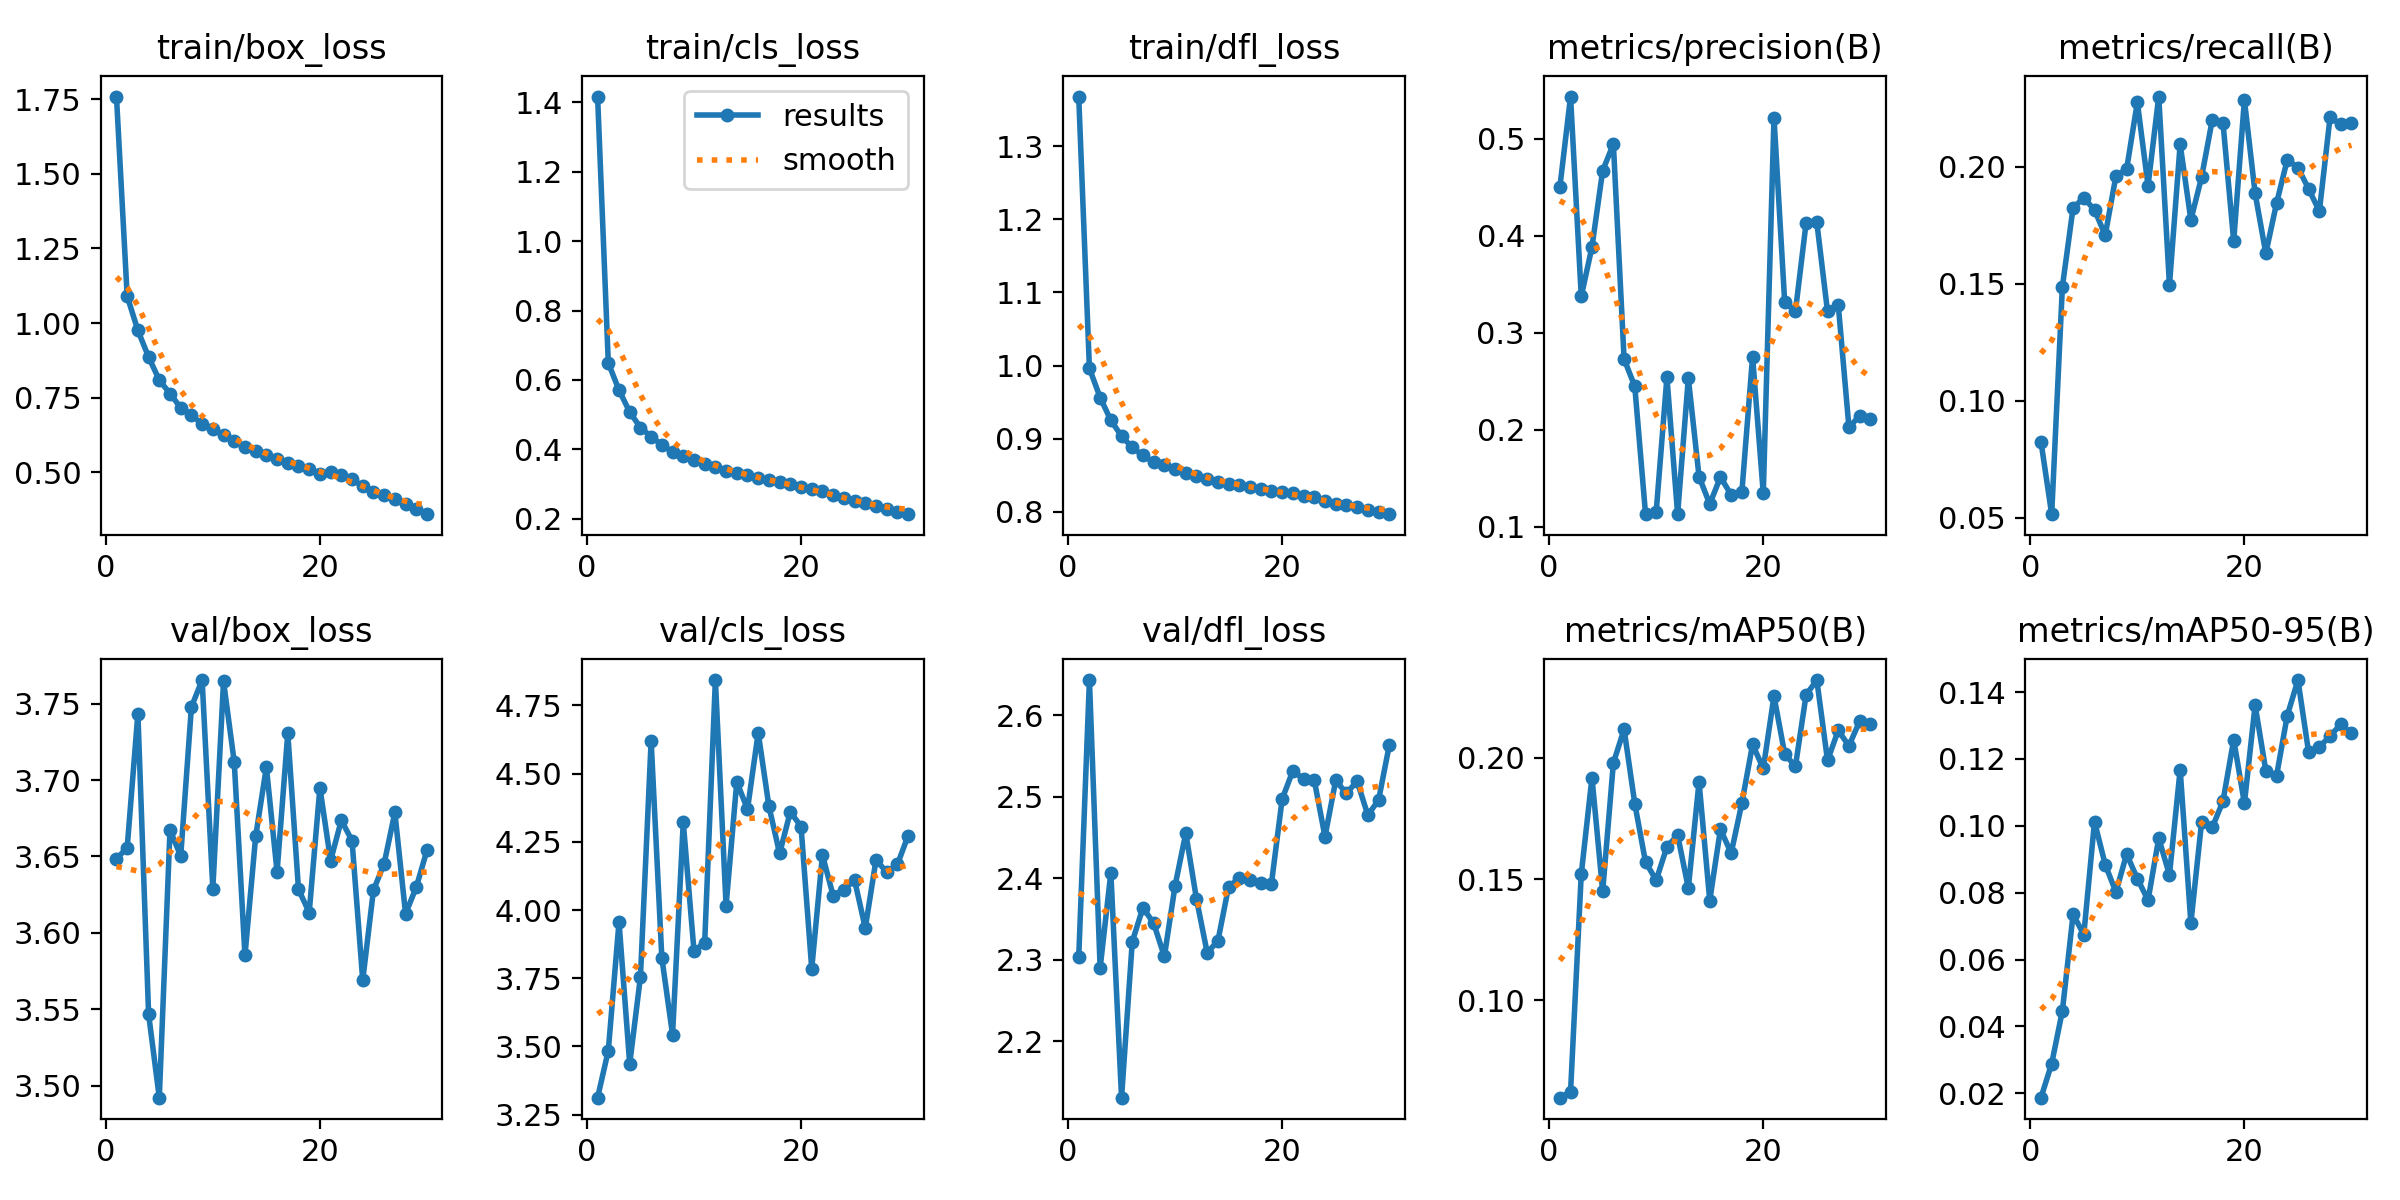

The file beside this chart, header and first rows:
epoch, train/box_loss, train/cls_loss, train/dfl_loss, metrics/precision(B), metrics/recall(B), metrics/mAP50(B), metrics/mAP50-95(B), val/box_loss, val/cls_loss, val/dfl_loss, lr/pg0, lr/pg1, lr/pg2
1, 1.758, 1.416, 1.368, 0.4501, 0.08257, 0.05979, 0.01871, 3.648, 3.312, 2.303, 0.0003022, 0.0003022, 0.0003022
2, 1.09, 0.6492, 0.9962, 0.5437, 0.05158, 0.06222, 0.02888, 3.656, 3.485, 2.643, 0.0005852, 0.0005852, 0.0005852
3, 0.9753, 0.5707, 0.9564, 0.3377, 0.1488, 0.1521, 0.04469, 3.744, 3.956, 2.29, 0.0008483, 0.0008483, 0.0008483
4, 0.8864, 0.5078, 0.9252, 0.3886, 0.1825, 0.1919, 0.07352, 3.547, 3.436, 2.407, 0.000819, 0.000819, 0.000819
5, 0.8092, 0.4631, 0.9035, 0.4673, 0.1867, 0.145, 0.06747, 3.492, 3.755, 2.131, 0.000789, 0.000789, 0.000789
6, 0.7639, 0.4369, 0.8881, 0.4947, 0.1816, 0.1979, 0.1012, 3.667, 4.62, 2.322, 0.000759, 0.000759, 0.000759
7, 0.7166, 0.4132, 0.8771, 0.2731, 0.1708, 0.2119, 0.08843, 3.65, 3.825, 2.364, 0.000729, 0.000729, 0.000729
8, 0.6915, 0.3931, 0.8678, 0.2448, 0.196, 0.1811, 0.08019, 3.748, 3.544, 2.345, 0.000699, 0.000699, 0.000699
9, 0.6625, 0.382, 0.8642, 0.1137, 0.199, 0.157, 0.09154, 3.765, 4.322, 2.304, 0.000669, 0.000669, 0.000669
10, 0.6438, 0.371, 0.8593, 0.1156, 0.2276, 0.1496, 0.08423, 3.629, 3.851, 2.391, 0.000639, 0.000639, 0.000639
11, 0.6249, 0.3579, 0.853, 0.2543, 0.1919, 0.1633, 0.07776, 3.765, 3.879, 2.455, 0.000609, 0.000609, 0.000609
12, 0.6053, 0.3496, 0.8489, 0.1131, 0.23, 0.1682, 0.09629, 3.712, 4.843, 2.374, 0.000579, 0.000579, 0.000579
13, 0.5864, 0.3393, 0.8452, 0.2533, 0.1495, 0.1463, 0.08532, 3.585, 4.016, 2.308, 0.000549, 0.000549, 0.000549
14, 0.5711, 0.3311, 0.8408, 0.1519, 0.2096, 0.1902, 0.1168, 3.663, 4.47, 2.323, 0.000519, 0.000519, 0.000519
15, 0.5588, 0.3253, 0.8387, 0.1235, 0.1773, 0.1411, 0.07095, 3.708, 4.37, 2.39, 0.000489, 0.000489, 0.000489
16, 0.5447, 0.3184, 0.8365, 0.1514, 0.1955, 0.1706, 0.1011, 3.64, 4.65, 2.4, 0.000459, 0.000459, 0.000459
17, 0.5313, 0.3113, 0.8335, 0.133, 0.2201, 0.1607, 0.09954, 3.731, 4.38, 2.397, 0.000429, 0.000429, 0.000429
18, 0.5211, 0.3051, 0.8315, 0.1359, 0.2188, 0.1814, 0.1074, 3.628, 4.207, 2.393, 0.0003991, 0.0003991, 0.0003991
19, 0.5123, 0.3011, 0.8286, 0.2754, 0.1682, 0.2056, 0.1258, 3.613, 4.36, 2.393, 0.000369, 0.000369, 0.000369
20, 0.4962, 0.2918, 0.8268, 0.1344, 0.2285, 0.1957, 0.1068, 3.695, 4.306, 2.497, 0.0003391, 0.0003391, 0.0003391
21, 0.5024, 0.2853, 0.8258, 0.522, 0.1887, 0.2255, 0.1361, 3.647, 3.785, 2.532, 0.0003091, 0.0003091, 0.0003091
22, 0.4916, 0.2797, 0.8219, 0.3317, 0.163, 0.2017, 0.1165, 3.674, 4.201, 2.522, 0.0002791, 0.0002791, 0.0002791
23, 0.4778, 0.2699, 0.8206, 0.3221, 0.1844, 0.1965, 0.1149, 3.66, 4.053, 2.52, 0.0002491, 0.0002491, 0.0002491
24, 0.4532, 0.2608, 0.8154, 0.4134, 0.2029, 0.2261, 0.1329, 3.569, 4.075, 2.451, 0.0002191, 0.0002191, 0.0002191
25, 0.4359, 0.2512, 0.8111, 0.4139, 0.1997, 0.2322, 0.1436, 3.628, 4.11, 2.52, 0.0001891, 0.0001891, 0.0001891
26, 0.4248, 0.2447, 0.8088, 0.3221, 0.1905, 0.199, 0.122, 3.645, 3.934, 2.504, 0.0001591, 0.0001591, 0.0001591
27, 0.4098, 0.236, 0.8064, 0.3293, 0.181, 0.2114, 0.1236, 3.679, 4.184, 2.519, 0.0001291, 0.0001291, 0.0001291
28, 0.3947, 0.2287, 0.803, 0.2026, 0.2211, 0.205, 0.1269, 3.612, 4.139, 2.478, 9.9081e-05, 9.9081e-05, 9.9081e-05
29, 0.3761, 0.221, 0.8, 0.2145, 0.2182, 0.2152, 0.1303, 3.63, 4.167, 2.495, 6.9084e-05, 6.9084e-05, 6.9084e-05
30, 0.3601, 0.2137, 0.7969, 0.2113, 0.2186, 0.2139, 0.1277, 3.654, 4.272, 2.563, 3.9087e-05, 3.9087e-05, 3.9087e-05
